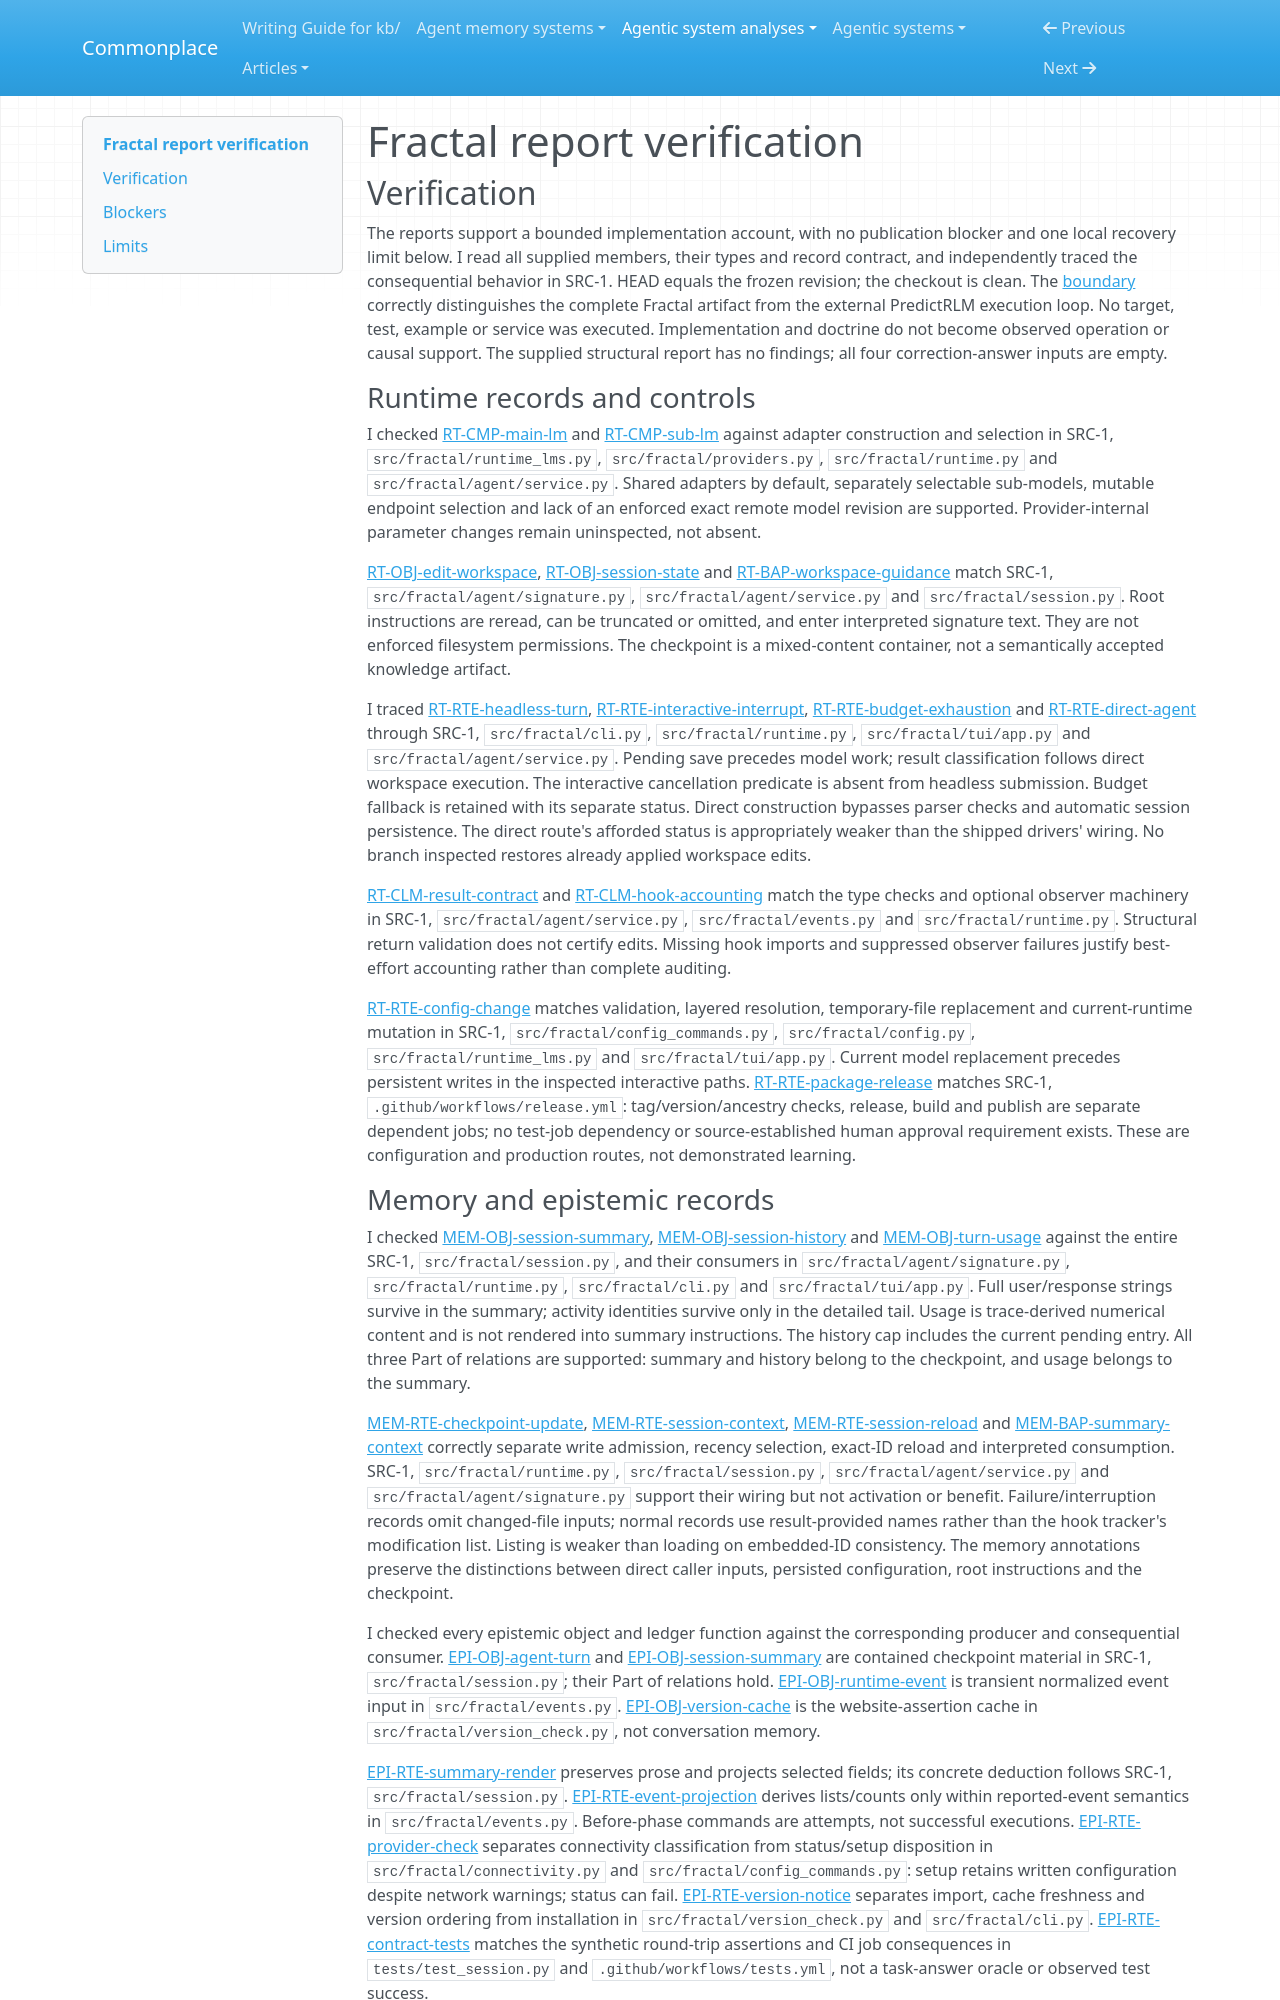

repository: zby/commonplace · page: agentic-system-analyses/retained/trampoline-ai--fractal/report-verification/index.html · generator: mkdocs

---
type: agentic-system-analyses/types/agentic-system-verification.md
description: "Independent report verification of Fractal's runtime client, retained session context and caller-coordinated workflow at the frozen commit."
run-id: AAS-2026-10-14-fractal-ee03010af4c2-01
reviewed-boundary: "6a226e7d539e229b5c7cc9ffa3b05ab1c8f00385"
---

# Fractal report verification

## Verification

The reports support a bounded implementation account, with no publication blocker and one local recovery limit below. I read all supplied members, their types and record contract, and independently traced the consequential behavior in SRC-1. HEAD equals the frozen revision; the checkout is clean. The [boundary](boundary.md#boundary-and-evidence) correctly distinguishes the complete Fractal artifact from the external PredictRLM execution loop. No target, test, example or service was executed. Implementation and doctrine do not become observed operation or causal support. The supplied structural report has no findings; all four correction-answer inputs are empty.

### Runtime records and controls

I checked [RT-CMP-main-lm](runtime.md#rt-cmp-main-lm) and [RT-CMP-sub-lm](runtime.md#rt-cmp-sub-lm) against adapter construction and selection in SRC-1, `src/fractal/runtime_lms.py`, `src/fractal/providers.py`, `src/fractal/runtime.py` and `src/fractal/agent/service.py`. Shared adapters by default, separately selectable sub-models, mutable endpoint selection and lack of an enforced exact remote model revision are supported. Provider-internal parameter changes remain uninspected, not absent.

[RT-OBJ-edit-workspace](runtime.md#rt-obj-edit-workspace), [RT-OBJ-session-state](runtime.md#rt-obj-session-state) and [RT-BAP-workspace-guidance](runtime.md#rt-bap-workspace-guidance) match SRC-1, `src/fractal/agent/signature.py`, `src/fractal/agent/service.py` and `src/fractal/session.py`. Root instructions are reread, can be truncated or omitted, and enter interpreted signature text. They are not enforced filesystem permissions. The checkpoint is a mixed-content container, not a semantically accepted knowledge artifact.

I traced [RT-RTE-headless-turn](runtime.md#rt-rte-headless-turn), [RT-RTE-interactive-interrupt](runtime.md#rt-rte-interactive-interrupt), [RT-RTE-budget-exhaustion](runtime.md#rt-rte-budget-exhaustion) and [RT-RTE-direct-agent](runtime.md#rt-rte-direct-agent) through SRC-1, `src/fractal/cli.py`, `src/fractal/runtime.py`, `src/fractal/tui/app.py` and `src/fractal/agent/service.py`. Pending save precedes model work; result classification follows direct workspace execution. The interactive cancellation predicate is absent from headless submission. Budget fallback is retained with its separate status. Direct construction bypasses parser checks and automatic session persistence. The direct route's afforded status is appropriately weaker than the shipped drivers' wiring. No branch inspected restores already applied workspace edits.

[RT-CLM-result-contract](runtime.md#rt-clm-result-contract) and [RT-CLM-hook-accounting](runtime.md#rt-clm-hook-accounting) match the type checks and optional observer machinery in SRC-1, `src/fractal/agent/service.py`, `src/fractal/events.py` and `src/fractal/runtime.py`. Structural return validation does not certify edits. Missing hook imports and suppressed observer failures justify best-effort accounting rather than complete auditing.

[RT-RTE-config-change](runtime.md#rt-rte-config-change) matches validation, layered resolution, temporary-file replacement and current-runtime mutation in SRC-1, `src/fractal/config_commands.py`, `src/fractal/config.py`, `src/fractal/runtime_lms.py` and `src/fractal/tui/app.py`. Current model replacement precedes persistent writes in the inspected interactive paths. [RT-RTE-package-release](runtime.md#rt-rte-package-release) matches SRC-1, `.github/workflows/release.yml`: tag/version/ancestry checks, release, build and publish are separate dependent jobs; no test-job dependency or source-established human approval requirement exists. These are configuration and production routes, not demonstrated learning.
